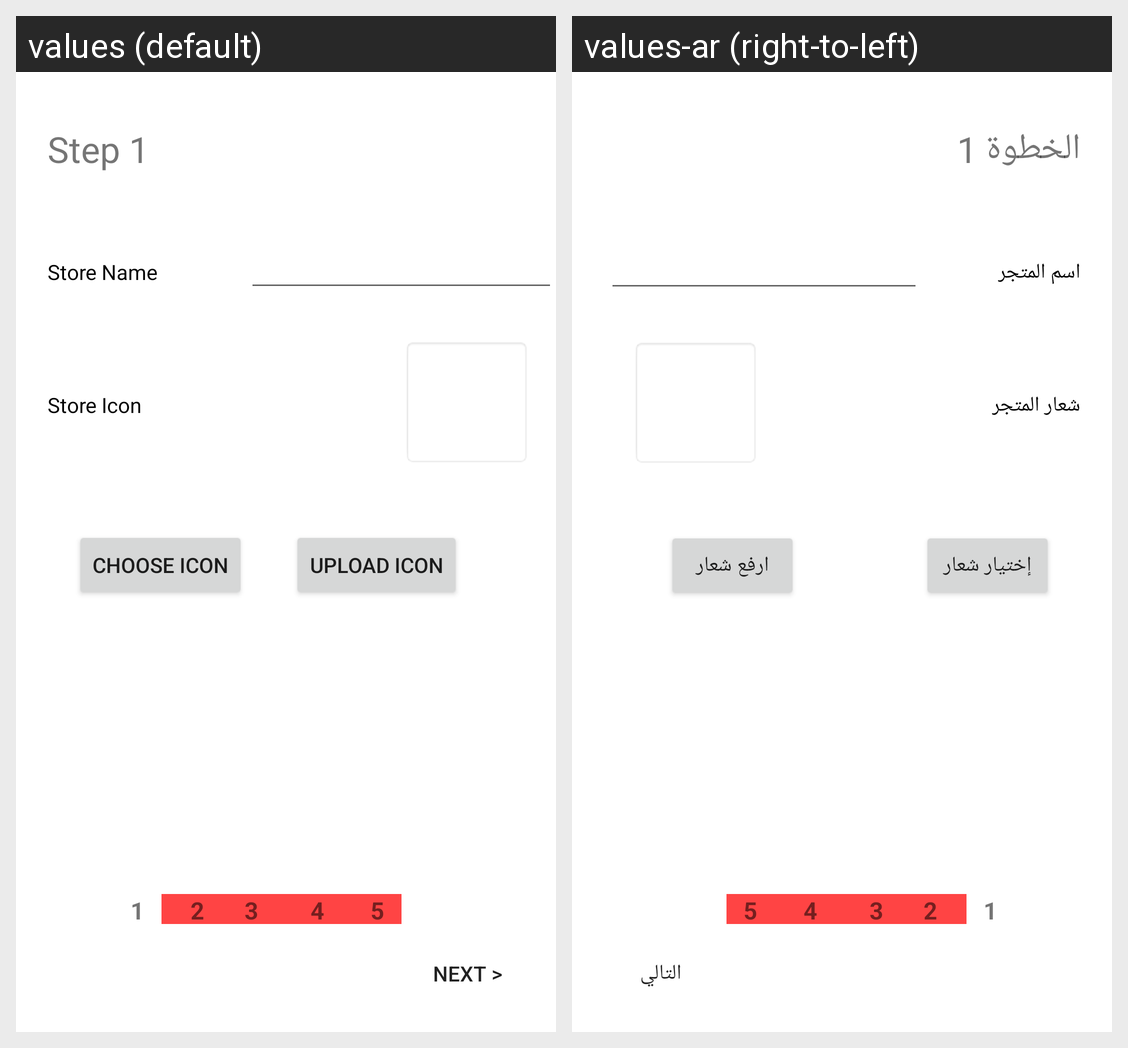

Locale-by-locale string values for the Android screen shown in this grid:
Android screen res/layout/activity_create_app_step1.xml rendered under 2 locales, left to right: values (default), values-ar (right-to-left). Device: Nexus 5 (rendered at 1080×1920; each locale shown at half size, 540×960, under a caption strip naming it); theme AppTheme.
Strings drawn on this screen, with the default value and each locale's value (text and hints the layout hard-codes, and strings that could not be matched under every locale, appear in the picture but are not listed):

StoreName
  values: Store Name
  values-ar: اسم المتجر

StoreIcon
  values: Store Icon
  values-ar: شعار المتجر

UploadIcon
  values: Upload Icon
  values-ar: ارفع شعار

ChooseIcon
  values: Choose Icon
  values-ar: إختيار شعار

next
  values: next >
  values-ar: التالي

Step1
  values: Step 1
  values-ar: الخطوة 1
